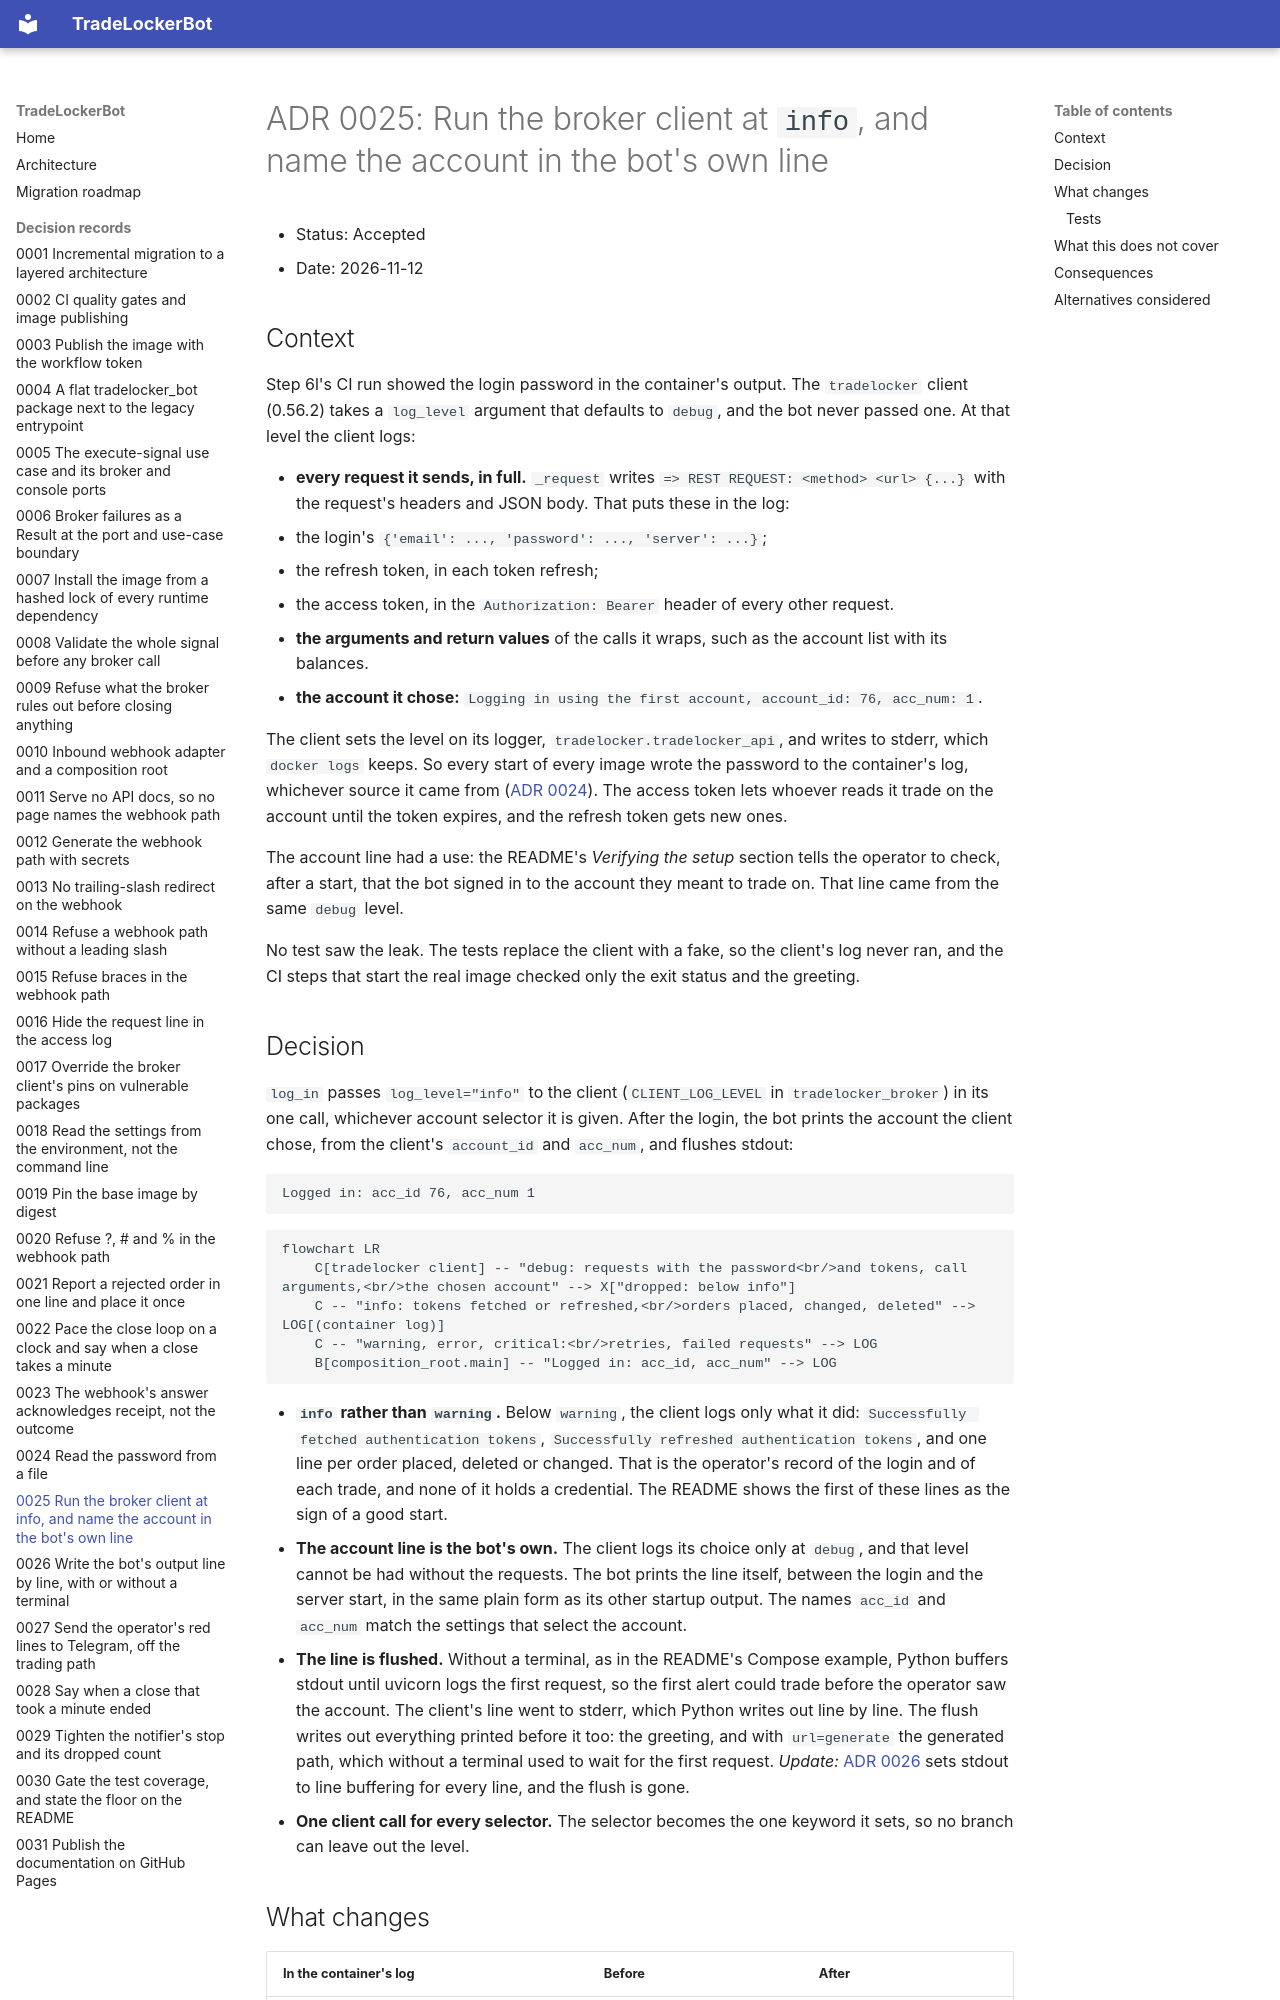

repository: Akinzou/TradeLockerBot · page: adr/0025-run-the-broker-client-at-info/index.html · generator: mkdocs

# ADR 0025: Run the broker client at `info`, and name the account in the bot's own line

- Status: Accepted
- Date: 2026-11-12

## Context

Step 6l's CI run showed the login password in the container's output. The
`tradelocker` client (0.56.2) takes a `log_level` argument that defaults to
`debug`, and the bot never passed one. At that level the client logs:

- **every request it sends, in full.** `_request` writes
  `=> REST REQUEST: <method> <url> {...}` with the request's headers and
  JSON body. That puts these in the log:
  - the login's `{'email': ..., 'password': ..., 'server': ...}`;
  - the refresh token, in each token refresh;
  - the access token, in the `Authorization: Bearer` header of every other
    request.
- **the arguments and return values** of the calls it wraps, such as the
  account list with its balances.
- **the account it chose:**
  `Logging in using the first account, account_id: 76, acc_num: 1`.

The client sets the level on its logger, `tradelocker.tradelocker_api`, and
writes to stderr, which `docker logs` keeps. So every start of every image
wrote the password to the container's log, whichever source it came from
([ADR 0024](0024-read-the-password-from-a-file.md)). The access token
lets whoever reads it trade on the account until the token expires, and the
refresh token gets new ones.

The account line had a use: the README's *Verifying the setup* section tells
the operator to check, after a start, that the bot signed in to the account
they meant to trade on. That line came from the same `debug` level.

No test saw the leak. The tests replace the client with a fake, so the
client's log never ran, and the CI steps that start the real image checked
only the exit status and the greeting.

## Decision

`log_in` passes `log_level="info"` to the client (`CLIENT_LOG_LEVEL` in
`tradelocker_broker`) in its one call, whichever account selector it is
given. After the login, the bot prints the account the client chose, from
the client's `account_id` and `acc_num`, and flushes stdout:

```text
Logged in: acc_id 76, acc_num 1
```

```mermaid
flowchart LR
    C[tradelocker client] -- "debug: requests with the password<br/>and tokens, call arguments,<br/>the chosen account" --> X["dropped: below info"]
    C -- "info: tokens fetched or refreshed,<br/>orders placed, changed, deleted" --> LOG[(container log)]
    C -- "warning, error, critical:<br/>retries, failed requests" --> LOG
    B[composition_root.main] -- "Logged in: acc_id, acc_num" --> LOG
```

- **`info` rather than `warning`.** Below `warning`, the client logs only
  what it did: `Successfully fetched authentication tokens`,
  `Successfully refreshed authentication tokens`, and one line per order
  placed, deleted or changed. That is the operator's record of the login
  and of each trade, and none of it holds a credential. The README shows
  the first of these lines as the sign of a good start.
- **The account line is the bot's own.** The client logs its choice only
  at `debug`, and that level cannot be had without the requests. The bot
  prints the line itself, between the login and the server start, in the
  same plain form as its other startup output. The names `acc_id` and
  `acc_num` match the settings that select the account.
- **The line is flushed.** Without a terminal, as in the README's Compose
  example, Python buffers stdout until uvicorn logs the first request, so
  the first alert could trade before the operator saw the account. The
  client's line went to stderr, which Python writes out line by line. The
  flush writes out everything printed before it too: the greeting, and
  with `url=generate` the generated path, which without a terminal used
  to wait for the first request.
  *Update:* [ADR 0026](0026-write-stdout-line-by-line.md) sets stdout to
  line buffering for every line, and the flush is gone.
- **One client call for every selector.** The selector becomes the one
  keyword it sets, so no branch can leave out the level.
